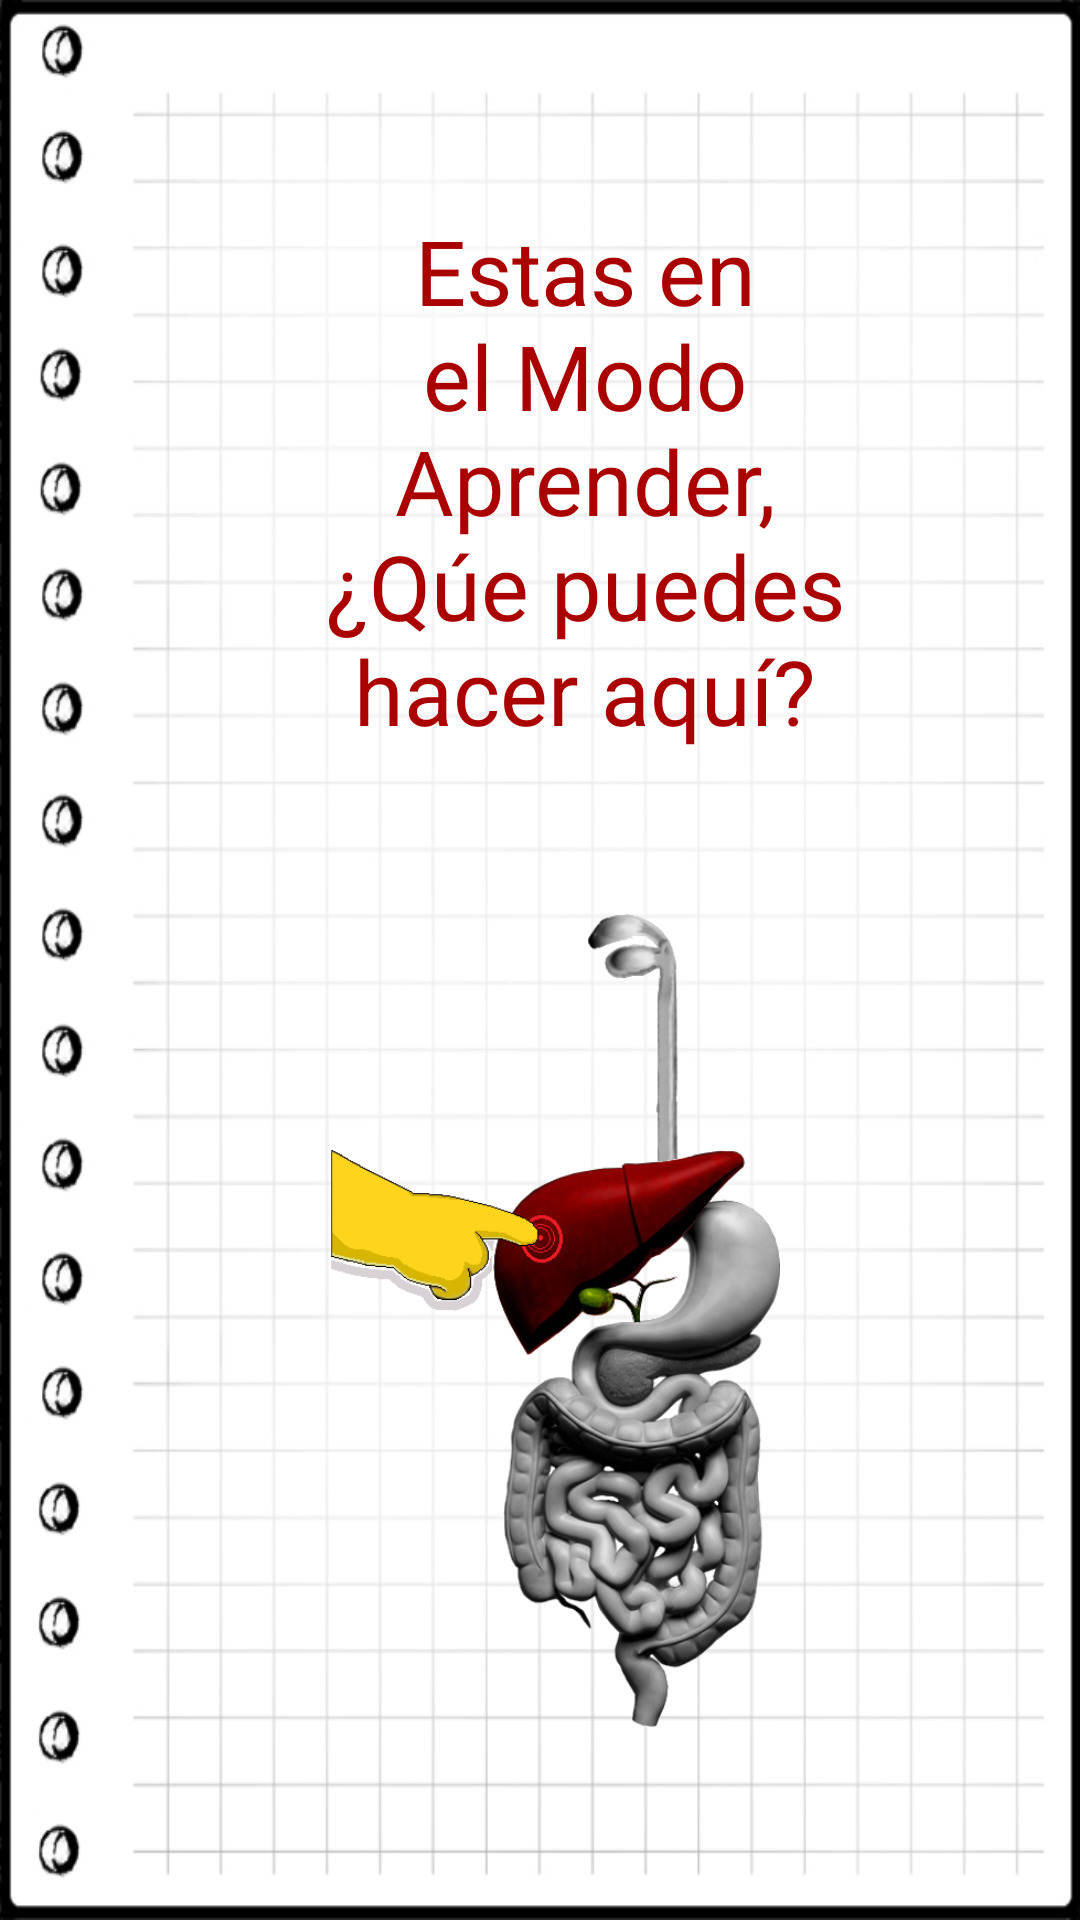

Here is an Android app screen rendered from its layout file. Give the layout XML and the strings, colors and styles it references.
<!-- AndroidManifest.xml: application theme AppTheme -->
<!-- res/layout/dialog_help_learn.xml -->
<?xml version="1.0" encoding="utf-8"?>
<RelativeLayout xmlns:android="http://schemas.android.com/apk/res/android"
    android:layout_width="match_parent" android:layout_height="wrap_content"
    android:background="@drawable/cuaderno_dialog"  android:padding="50dp">

    <TextView
        android:id="@+id/txt_intro_indicaciones"
        android:layout_width="match_parent"
        android:layout_height="wrap_content"
        android:gravity="center"
        android:textSize="30sp"
        android:text="@string/intro_indicacionLearn"
        android:textColor="@color/rojo_oscuro"
        android:layout_centerHorizontal="true"
        android:paddingLeft="50dp"
        android:paddingRight="@dimen/medium_margin"
        android:layout_marginTop="@dimen/medium_margin"/>

    <RelativeLayout
        android:id="@+id/indicacion1"
        android:layout_width="match_parent"
        android:layout_height="wrap_content"
        android:layout_below="@id/txt_intro_indicaciones"
        android:layout_marginTop="@dimen/medium_margin"
        android:paddingLeft="60dp"
        android:paddingRight="20dp"
        >
        <ImageView
            android:layout_marginTop="@dimen/medium_margin"
            android:id="@+id/img_indicacion1"
            android:layout_width="200dp"
            android:layout_height="300dp"
            android:src="@drawable/indicacion1"
            android:layout_marginRight="30dp"/>


        <TextView
            android:id="@+id/txt_indicacion1"
            android:layout_width="match_parent"
            android:layout_height="wrap_content"
            android:text="@string/txt_indicacion1Learn"
            android:layout_toRightOf="@id/img_indicacion1"
            android:layout_centerVertical="true"
            android:textColor="@color/azul_oscuro"
            android:textSize="30sp"
            />

    </RelativeLayout>

    <RelativeLayout
        android:id="@+id/indicacion2"
        android:layout_width="match_parent"
        android:layout_height="wrap_content"
        android:layout_below="@id/indicacion1"
        android:layout_marginTop="@dimen/medium_margin"
        android:paddingLeft="50dp"
        android:paddingRight="20dp"
        >

        <TextView
            android:id="@+id/txt_indicacion2"
            android:layout_width="505dp"
            android:layout_height="wrap_content"
            android:text="@string/txt_indicacion2Learn"
            android:textColor="@color/azul_oscuro"
            android:layout_centerVertical="true"
            android:textSize="30sp"
            android:layout_marginLeft="20dp"
            android:layout_toLeftOf="@+id/img_indicacion2"
            android:layout_marginRight="@dimen/medium_margin"
            />

        <ImageView
            android:id="@+id/img_indicacion2"
            android:layout_width="200dp"
            android:layout_height="300dp"
            android:background="@drawable/indicacion2"
            android:layout_alignParentRight="true"
            />

    </RelativeLayout>

    <CheckBox
        android:id="@+id/cb_skip"
        android:layout_width="wrap_content"
        android:layout_height="wrap_content"
        android:text="@string/txt_skip_message"
        android:layout_below="@+id/indicacion2"
        android:layout_centerHorizontal="true"
        android:textColor="@color/azul_oscuro"
        android:layout_marginTop="100dp"
        android:textSize="22sp"/>

    <Button
        style="@style/Base.Widget.AppCompat.Button.Borderless"
        android:id="@+id/btn_entendido"
        android:layout_width="300dp"
        android:layout_height="wrap_content"
        android:text="Entendido"
        android:textSize="30sp"
        android:textColor="@color/btn_color_txt"
        android:layout_below="@+id/cb_skip"
        android:layout_alignParentRight="true"
        android:layout_marginTop="50dp"/>

</RelativeLayout>
<!-- resources referenced by this layout -->
<resources>
  <color name="azul_oscuro">#e100064b</color>
  <color name="btn_color_txt">#007286</color>
  <color name="rojo_oscuro">#ab0000</color>
  <dimen name="medium_margin">20dp</dimen>
  <!-- drawable cuaderno_dialog: png bitmap (drawable, 45886 bytes) -->
  <!-- drawable indicacion1: png bitmap (drawable, 144956 bytes) -->
  <!-- drawable indicacion2: png bitmap (drawable, 171095 bytes) -->
  <string name="intro_indicacionLearn">Estas en el Modo Aprender, ¿Qúe puedes hacer aquí?</string>
  <string name="txt_indicacion1Learn">Puedes presionar sobre cada órgano para que te muestre algo de información sobre él.</string>
  <string name="txt_indicacion2Learn">O puedes arrastrar una de las frutas hacia alguno de mis órganos para conocer el proceso digestivo que éste hace.</string>
  <string name="txt_skip_message">No volver a mostrar.</string>
  <style name="AppTheme" parent="Theme.AppCompat.Light.DarkActionBar">
          <item name="colorPrimary">@color/primary</item>
          <item name="colorPrimaryDark">@color/primaryDark</item>
          <item name="colorAccent">@color/accent</item>
      </style>
  <color name="primary">#ffd400</color>
  <color name="primaryDark">#e1bb00</color>
  <color name="accent">#651FFF</color>
</resources>
